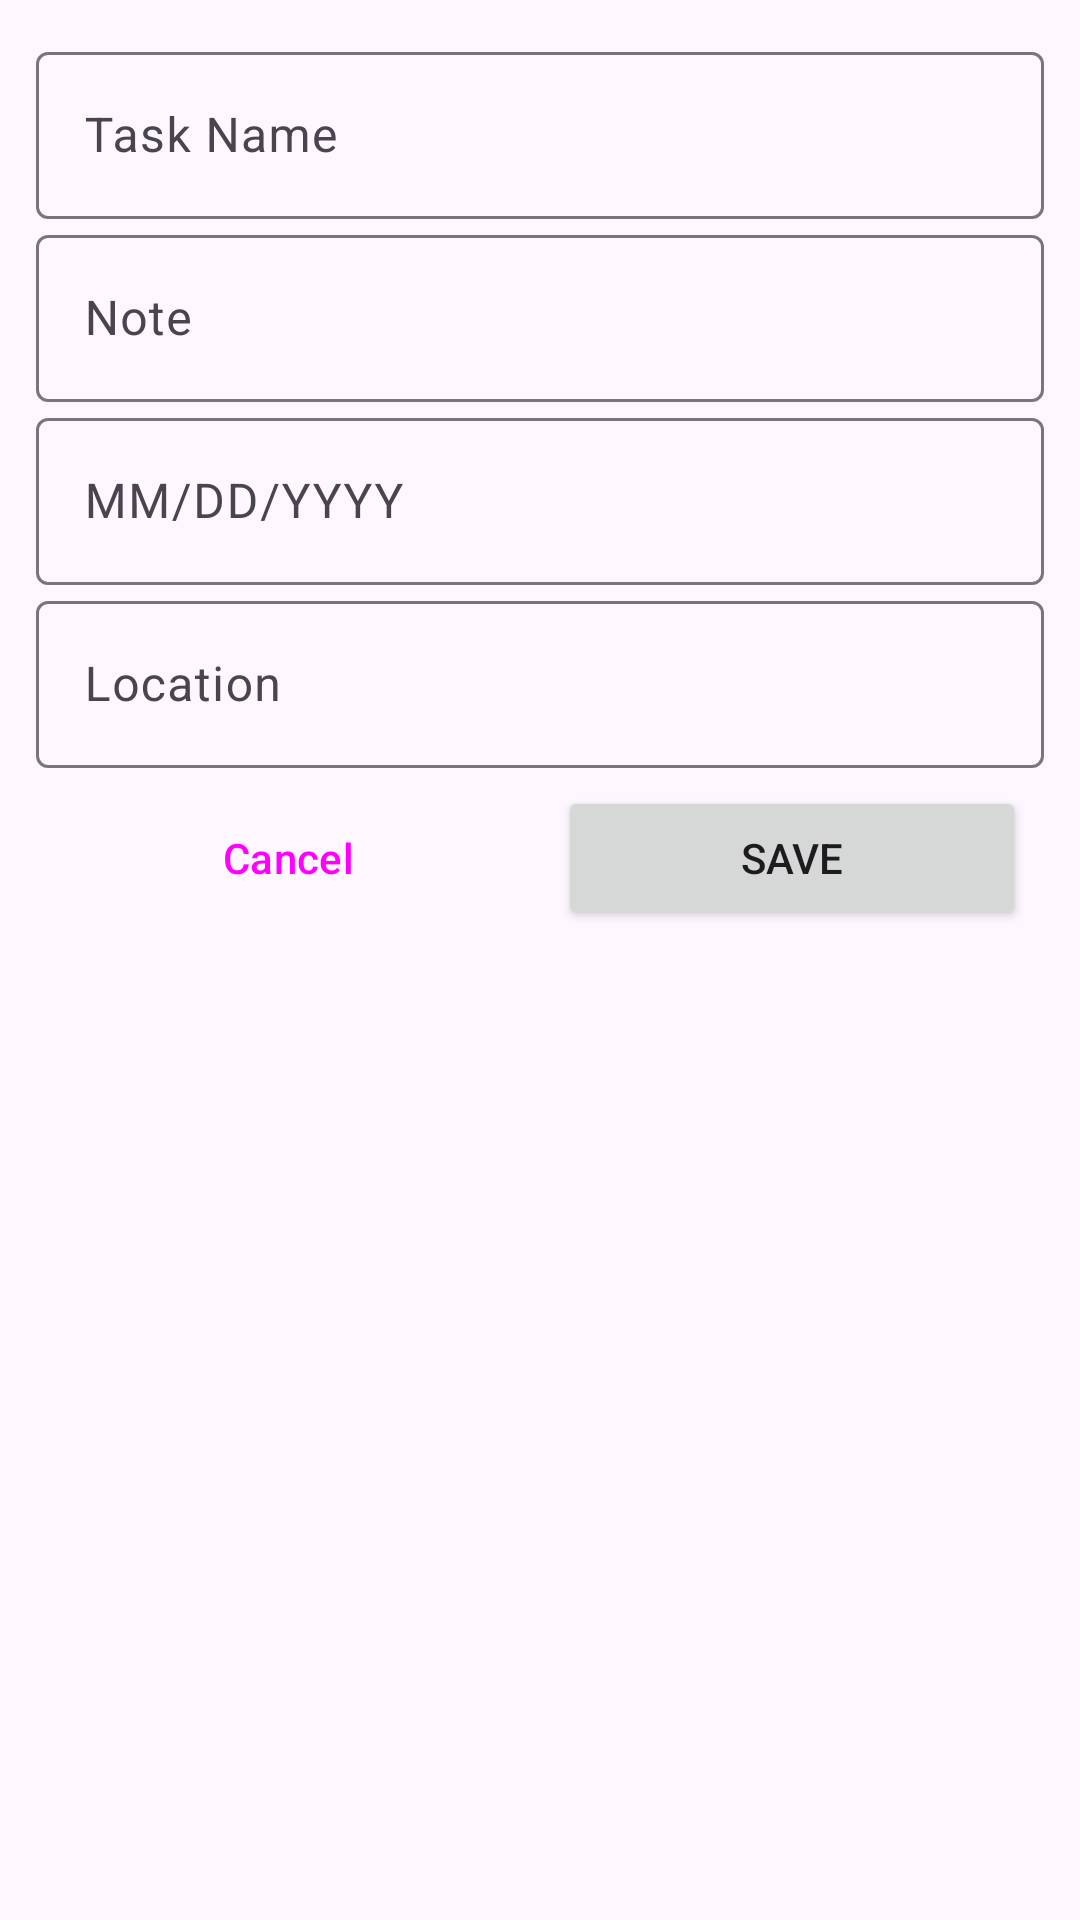

The Android layout XML behind this screen, and the referenced resources:
<!-- AndroidManifest.xml: application theme Theme.TodoListPairProgramming -->
<!-- res/layout/fragment_task.xml -->
<?xml version="1.0" encoding="utf-8"?>
<androidx.constraintlayout.widget.ConstraintLayout xmlns:android="http://schemas.android.com/apk/res/android"
    xmlns:app="http://schemas.android.com/apk/res-auto"
    xmlns:tools="http://schemas.android.com/tools"
    android:layout_width="match_parent"
    android:layout_height="match_parent"
    android:padding="12dp"
    tools:context=".ui.edit.TaskFragment">

    <com.google.android.material.textfield.TextInputLayout
        android:id="@+id/text_input_task_name"
        android:layout_width="match_parent"
        android:layout_height="wrap_content"
        android:hint="@string/hint_task_name"
        app:layout_constraintEnd_toEndOf="parent"
        app:layout_constraintStart_toStartOf="parent"
        app:layout_constraintTop_toTopOf="parent">

        <com.google.android.material.textfield.TextInputEditText
            android:layout_width="match_parent"
            android:layout_height="match_parent" />
    </com.google.android.material.textfield.TextInputLayout>

    <com.google.android.material.textfield.TextInputLayout
        android:id="@+id/text_input_task_note"
        android:layout_width="match_parent"
        android:layout_height="wrap_content"
        android:hint="@string/hint_task_note"
        app:layout_constraintEnd_toEndOf="parent"
        app:layout_constraintStart_toStartOf="parent"
        app:layout_constraintTop_toBottomOf="@id/text_input_task_name">

        <com.google.android.material.textfield.TextInputEditText
            android:layout_width="match_parent"
            android:layout_height="match_parent" />
    </com.google.android.material.textfield.TextInputLayout>

    <com.google.android.material.textfield.TextInputLayout
        android:id="@+id/text_input_task_date"
        android:layout_width="match_parent"
        android:layout_height="wrap_content"
        android:hint="@string/hint_task_date"
        app:layout_constraintEnd_toEndOf="parent"
        app:layout_constraintStart_toStartOf="parent"
        app:layout_constraintTop_toBottomOf="@id/text_input_task_note">

        <com.google.android.material.textfield.TextInputEditText
            android:layout_width="match_parent"
            android:layout_height="match_parent" />
    </com.google.android.material.textfield.TextInputLayout>

    <com.google.android.material.textfield.TextInputLayout
        android:id="@+id/text_input_task_location"
        android:layout_width="match_parent"
        android:layout_height="wrap_content"
        android:hint="@string/hint_task_location"
        app:layout_constraintEnd_toEndOf="parent"
        app:layout_constraintStart_toStartOf="parent"
        app:layout_constraintTop_toBottomOf="@id/text_input_task_date">

        <com.google.android.material.textfield.TextInputEditText
            android:layout_width="match_parent"
            android:layout_height="match_parent" />
    </com.google.android.material.textfield.TextInputLayout>

    <Button
        android:id="@+id/button_cancel_task"
        style="@style/Widget.Material3.Button.TonalButton"
        android:layout_width="0dp"
        android:layout_height="wrap_content"
        android:layout_margin="6dp"
        android:text="@android:string/cancel"
        app:layout_constraintEnd_toStartOf="@id/button_save_task"
        app:layout_constraintHorizontal_weight="1"
        app:layout_constraintStart_toStartOf="parent"
        app:layout_constraintTop_toBottomOf="@id/text_input_task_location" />

    <Button
        android:id="@+id/button_save_task"
        android:layout_width="0dp"
        android:layout_height="wrap_content"
        android:layout_margin="6dp"
        android:text="@string/button_save"
        app:layout_constraintEnd_toEndOf="parent"
        app:layout_constraintHorizontal_weight="1"
        app:layout_constraintStart_toEndOf="@id/button_cancel_task"
        app:layout_constraintTop_toBottomOf="@id/text_input_task_location" />

</androidx.constraintlayout.widget.ConstraintLayout>
<!-- resources referenced by this layout -->
<resources>
  <string name="button_save">Save</string>
  <string name="hint_task_date">MM/DD/YYYY</string>
  <string name="hint_task_location">Location</string>
  <string name="hint_task_name">Task Name</string>
  <string name="hint_task_note">Note</string>
  <style name="Theme.TodoListPairProgramming" parent="Base.Theme.TodoListPairProgramming" />
  <style name="Base.Theme.TodoListPairProgramming" parent="Theme.Material3.DayNight.NoActionBar">
          
          
          <item name="android:windowTranslucentStatus">true</item>
      </style>
</resources>
